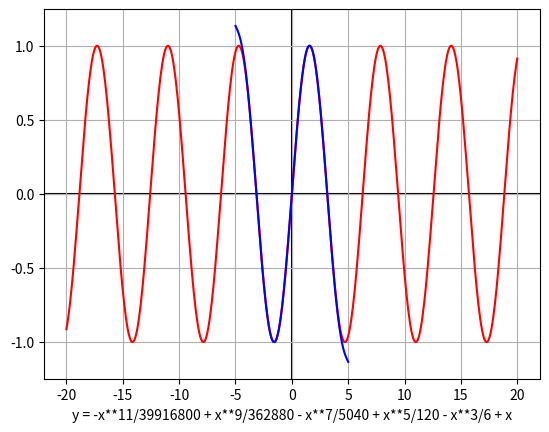

This figure's Python source:

from sympy import *
import matplotlib.pyplot as plt
import matplotlib.patches as ptc


x = Symbol('x')

primaryFunction = sin(x)


def getFuncPoints(N,start,end, function):
	xPoints = []
	yPoints = []
	incrementAmt = (end - start)/(N-1)

	curXpos = start - incrementAmt

	for _ in range(N):
		curXpos += incrementAmt
		xPoints.append(curXpos)
		yPoints.append( function.subs(x, curXpos) )

	return [xPoints,yPoints]


def getTaylorFunc(N, a):

	funcStr = str(primaryFunction.subs(x, a))
	curFuncDer = primaryFunction

	for i in range(N):
		curFuncDer = diff(curFuncDer)
		funcStr += " + " + str( (curFuncDer.subs(x, a) * (x-a)**(i+1))/factorial(i+1) )

	print(simplify(sympify(funcStr)))
	return simplify(sympify(funcStr))



plt.rc('axes', axisbelow=True)

fig, ax = plt.subplots()
ax.grid(True, which='both')
ax.axhline(y=0, color='k', zorder = -1)
ax.axvline(x=0, color='k', zorder = -1)

points = getFuncPoints(500,-20, 20, primaryFunction)
ax.plot(points[0],points[1], color= 'red')

taylorFunc = getTaylorFunc(11, 0)
taylorPoints = getFuncPoints(500,-5,5, taylorFunc)
ax.plot(taylorPoints[0], taylorPoints[1], color= 'blue')

if len(str(taylorFunc)) < 80:
	ax.set_xlabel("y = " + str(taylorFunc))

plt.show()
